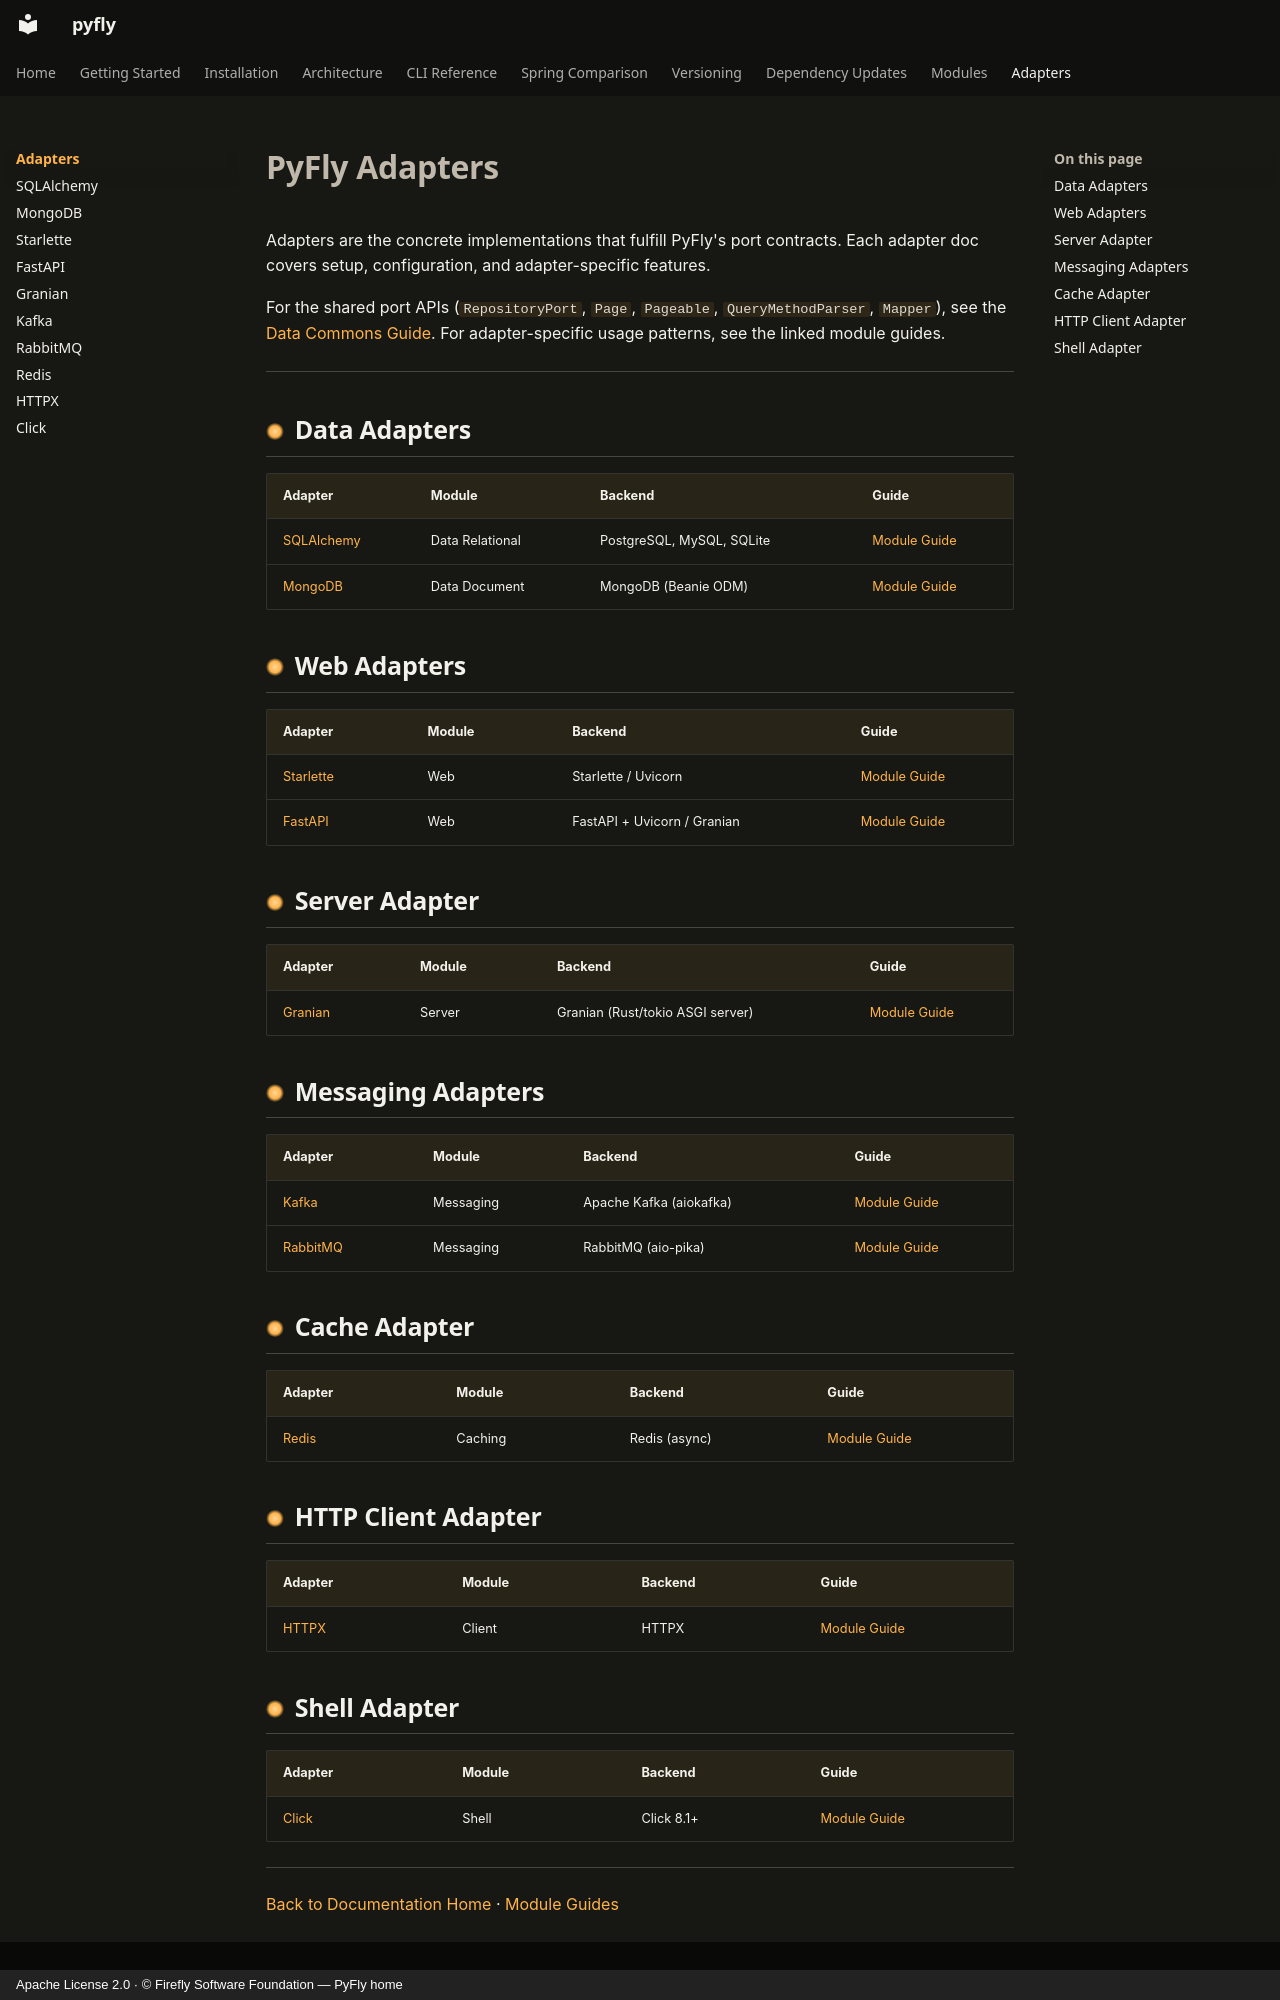

repository: fireflyframework/fireflyframework-pyfly · page: adapters/index.html · generator: mkdocs · copyright: Apache License 2.0 · © Firefly Software Foundation — PyFly home

# PyFly Adapters

Adapters are the concrete implementations that fulfill PyFly's port contracts.
Each adapter doc covers setup, configuration, and adapter-specific features.

For the shared port APIs (`RepositoryPort`, `Page`, `Pageable`, `QueryMethodParser`, `Mapper`), see the [Data Commons Guide](../modules/data.md). For adapter-specific usage patterns, see the linked module guides.

---

## Data Adapters

| Adapter | Module | Backend | Guide |
|---------|--------|---------|-------|
| [SQLAlchemy](sqlalchemy.md) | Data Relational | PostgreSQL, MySQL, SQLite | [Module Guide](../modules/data-relational.md) |
| [MongoDB](mongodb.md) | Data Document | MongoDB (Beanie ODM) | [Module Guide](../modules/data-document.md) |

## Web Adapters

| Adapter | Module | Backend | Guide |
|---------|--------|---------|-------|
| [Starlette](starlette.md) | Web | Starlette / Uvicorn | [Module Guide](../modules/web.md) |
| [FastAPI](fastapi.md) | Web | FastAPI + Uvicorn / Granian | [Module Guide](../modules/web.md) |

## Server Adapter

| Adapter | Module | Backend | Guide |
|---------|--------|---------|-------|
| [Granian](granian.md) | Server | Granian (Rust/tokio ASGI server) | [Module Guide](../modules/server.md) |

## Messaging Adapters

| Adapter | Module | Backend | Guide |
|---------|--------|---------|-------|
| [Kafka](kafka.md) | Messaging | Apache Kafka (aiokafka) | [Module Guide](../modules/messaging.md) |
| [RabbitMQ](rabbitmq.md) | Messaging | RabbitMQ (aio-pika) | [Module Guide](../modules/messaging.md) |

## Cache Adapter

| Adapter | Module | Backend | Guide |
|---------|--------|---------|-------|
| [Redis](redis.md) | Caching | Redis (async) | [Module Guide](../modules/caching.md) |

## HTTP Client Adapter

| Adapter | Module | Backend | Guide |
|---------|--------|---------|-------|
| [HTTPX](httpx.md) | Client | HTTPX | [Module Guide](../modules/client.md) |
